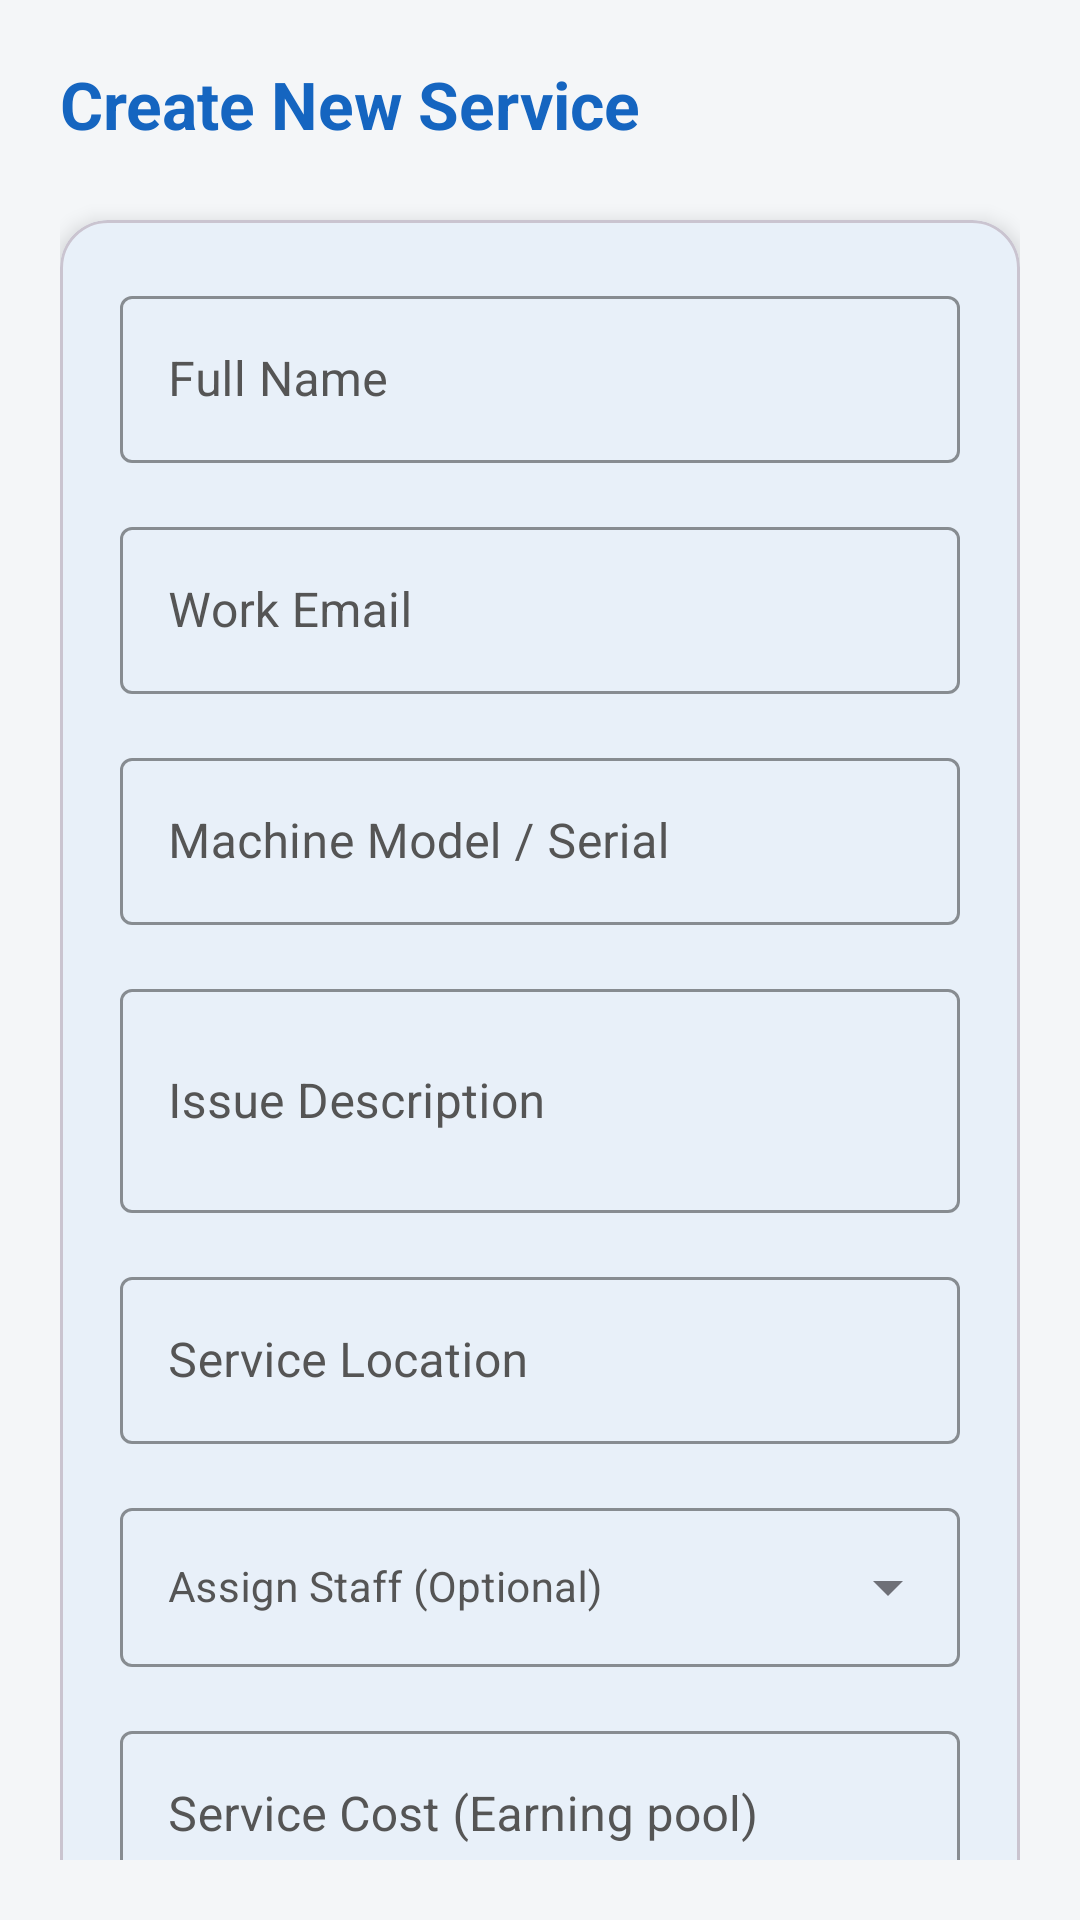

Here is an Android app screen rendered from its layout file. Give the layout XML and the strings, colors and styles it references.
<!-- AndroidManifest.xml: application theme Theme.ServiceManagerApp -->
<!-- res/layout/activity_add_service.xml -->
<?xml version="1.0" encoding="utf-8"?>
<androidx.core.widget.NestedScrollView xmlns:android="http://schemas.android.com/apk/res/android"
    xmlns:app="http://schemas.android.com/apk/res-auto"
    android:padding="20dp"
    android:background="#F4F6F8"
    android:layout_width="match_parent"
    android:layout_height="match_parent"
    android:fillViewport="true">

    <LinearLayout
        android:orientation="vertical"
        android:layout_width="match_parent"
        android:layout_height="wrap_content">

        
        <TextView
            android:text="Create New Service"
            android:textSize="22sp"
            android:textStyle="bold"
            android:textColor="@color/brand_primary"
            android:layout_marginBottom="24dp"
            android:layout_width="wrap_content"
            android:layout_height="wrap_content"/>

        
        <com.google.android.material.card.MaterialCardView
            android:layout_width="match_parent"
            android:layout_height="wrap_content"
            app:cardCornerRadius="16dp"
            app:cardElevation="4dp"
            app:cardBackgroundColor="#FFFFFF"
            android:layout_marginBottom="24dp">

            <LinearLayout
                android:orientation="vertical"
                android:layout_width="match_parent"
                android:layout_height="wrap_content"
                android:padding="20dp">

                <com.google.android.material.textfield.TextInputLayout
                    style="@style/Widget.MaterialComponents.TextInputLayout.OutlinedBox"
                    android:layout_width="match_parent"
                    android:layout_height="wrap_content"
                    android:layout_marginBottom="16dp"
                    app:boxStrokeColor="@color/brand_primary"
                    app:hintTextColor="@color/brand_primary"
                    android:textColorHint="#555555"
                    android:hint="Full Name">
                    <com.google.android.material.textfield.TextInputEditText
                        android:id="@+id/customerName"
                        android:inputType="textPersonName"
                        android:textColor="#333333"
                        android:layout_width="match_parent"
                        android:layout_height="wrap_content"/>
                </com.google.android.material.textfield.TextInputLayout>

                <com.google.android.material.textfield.TextInputLayout
                    style="@style/Widget.MaterialComponents.TextInputLayout.OutlinedBox"
                    android:layout_width="match_parent"
                    android:layout_height="wrap_content"
                    android:layout_marginBottom="16dp"
                    app:boxStrokeColor="@color/brand_primary"
                    app:hintTextColor="@color/brand_primary"
                    android:textColorHint="#555555"
                    android:hint="Work Email">
                    <com.google.android.material.textfield.TextInputEditText
                        android:id="@+id/phone"
                        android:inputType="phone"
                        android:textColor="#333333"
                        android:layout_width="match_parent"
                        android:layout_height="wrap_content"/>
                </com.google.android.material.textfield.TextInputLayout>

                <com.google.android.material.textfield.TextInputLayout
                    style="@style/Widget.MaterialComponents.TextInputLayout.OutlinedBox"
                    android:layout_width="match_parent"
                    android:layout_height="wrap_content"
                    android:layout_marginBottom="16dp"
                    app:boxStrokeColor="@color/brand_primary"
                    app:hintTextColor="@color/brand_primary"
                    android:textColorHint="#555555"
                    android:hint="Machine Model / Serial">
                    <com.google.android.material.textfield.TextInputEditText
                        android:id="@+id/machineType"
                        android:inputType="text"
                        android:textColor="#333333"
                        android:layout_width="match_parent"
                        android:layout_height="wrap_content"/>
                </com.google.android.material.textfield.TextInputLayout>

                <com.google.android.material.textfield.TextInputLayout
                    style="@style/Widget.MaterialComponents.TextInputLayout.OutlinedBox"
                    android:layout_width="match_parent"
                    android:layout_height="wrap_content"
                    android:layout_marginBottom="16dp"
                    app:boxStrokeColor="@color/brand_primary"
                    app:hintTextColor="@color/brand_primary"
                    android:textColorHint="#555555"
                    android:hint="Issue Description">
                    <com.google.android.material.textfield.TextInputEditText
                        android:id="@+id/issue"
                        android:inputType="textMultiLine"
                        android:minLines="2"
                        android:textColor="#333333"
                        android:layout_width="match_parent"
                        android:layout_height="wrap_content"/>
                </com.google.android.material.textfield.TextInputLayout>

                <com.google.android.material.textfield.TextInputLayout
                    style="@style/Widget.MaterialComponents.TextInputLayout.OutlinedBox"
                    android:layout_width="match_parent"
                    android:layout_height="wrap_content"
                    android:layout_marginBottom="16dp"
                    app:boxStrokeColor="@color/brand_primary"
                    app:hintTextColor="@color/brand_primary"
                    android:textColorHint="#555555"
                    android:hint="Service Location">
                    <com.google.android.material.textfield.TextInputEditText
                        android:id="@+id/location"
                        android:inputType="text"
                        android:textColor="#333333"
                        android:layout_width="match_parent"
                        android:layout_height="wrap_content"/>
                </com.google.android.material.textfield.TextInputLayout>
                
                <com.google.android.material.textfield.TextInputLayout
                    style="@style/Widget.MaterialComponents.TextInputLayout.OutlinedBox.ExposedDropdownMenu"
                    android:layout_width="match_parent"
                    android:layout_height="wrap_content"
                    android:layout_marginBottom="16dp"
                    app:boxStrokeColor="@color/brand_primary"
                    app:hintTextColor="@color/brand_primary"
                    android:textColorHint="#555555"
                    android:hint="Assign Staff (Optional)">

                    <AutoCompleteTextView
                        android:id="@+id/staffSpinner"
                        android:layout_width="match_parent"
                        android:layout_height="wrap_content"
                        android:inputType="none"
                        android:textColor="#333333"
                        android:textSize="14sp"/>

                </com.google.android.material.textfield.TextInputLayout>
                
                <com.google.android.material.textfield.TextInputLayout
                    style="@style/Widget.MaterialComponents.TextInputLayout.OutlinedBox"
                    android:layout_width="match_parent"
                    android:layout_height="wrap_content"
                    android:layout_marginBottom="16dp"
                    app:boxStrokeColor="@color/brand_primary"
                    app:hintTextColor="@color/brand_primary"
                    android:textColorHint="#555555"
                    android:hint="Service Cost (Earning pool)">
                    <com.google.android.material.textfield.TextInputEditText
                        android:id="@+id/serviceCost"
                        android:inputType="numberDecimal"
                        android:textColor="#333333"
                        android:layout_width="match_parent"
                        android:layout_height="wrap_content"/>
                </com.google.android.material.textfield.TextInputLayout>
                
            </LinearLayout>
        </com.google.android.material.card.MaterialCardView>

        <com.google.android.material.button.MaterialButton
            android:id="@+id/videoBtn"
            android:text="📹 Record Initial Video"
            style="@style/Widget.MaterialComponents.Button.OutlinedButton"
            app:strokeColor="@color/brand_primary"
            android:textColor="@color/brand_primary"
            app:cornerRadius="8dp"
            android:layout_width="match_parent"
            android:layout_height="55dp"
            android:layout_marginBottom="16dp"/>

        <com.google.android.material.button.MaterialButton
            android:id="@+id/createServiceBtn"
            android:text="CREATE TICKET"
            android:backgroundTint="#2E7D32"
            android:textColor="#FFFFFF"
            android:textSize="16sp"
            app:cornerRadius="8dp"
            android:layout_width="match_parent"
            android:layout_height="55dp"
            android:layout_marginBottom="24dp"/>

    </LinearLayout>

</androidx.core.widget.NestedScrollView>
<!-- resources referenced by this layout -->
<resources>
  <color name="brand_primary">#1565C0</color>
  <style name="Theme.ServiceManagerApp" parent="Base.Theme.ServiceManagerApp" />
  <style name="Base.Theme.ServiceManagerApp" parent="Theme.Material3.DayNight.NoActionBar">
          
          <item name="colorPrimary">@color/brand_primary</item>
          <item name="colorOnPrimary">@color/white</item>
          <item name="colorSecondary">@color/brand_primary</item>
          <item name="colorOnSecondary">@color/white</item>
          <item name="colorTertiary">@color/brand_primary</item>
          
          <item name="android:statusBarColor">@color/brand_primary_dark</item>
          <item name="android:navigationBarColor">@color/brand_primary_dark</item>
          
          <item name="android:windowBackground">@color/surface</item>
          <item name="colorSurface">@color/card_bg</item>
      </style>
  <color name="white">#FFFFFFFF</color>
  <color name="brand_primary_dark">#0D47A1</color>
  <color name="surface">#F4F6F8</color>
  <color name="card_bg">#FFFFFF</color>
</resources>
